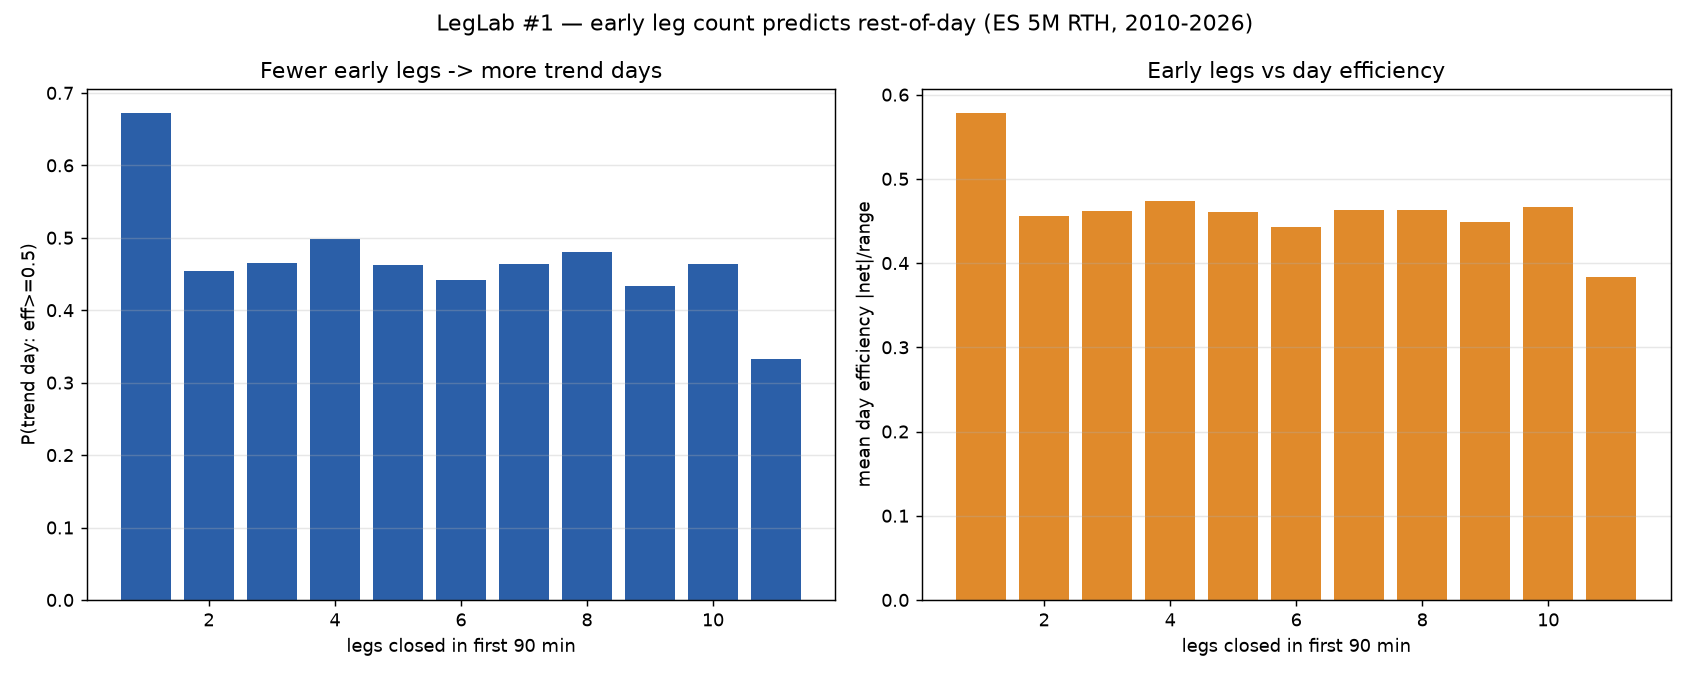

The table this chart was drawn from, first rows:
date, adr, thr, early_legs_60, early_legs_90, full_legs, eff, close_loc, loc_from_mid, early_range, rest_range, expansion, rest_range_adr, continue, trend_day
2010-06-17, 19.31, 2.9, 5, 7, 12, 0.0962, 0.8462, 0.3462, 12.5, 11.75, 1.04, 0.608, 0, 0
2010-06-18, 17.97, 2.7, 2, 4, 13, 0.4194, 0.1613, 0.3387, 7.75, 6.75, 1.0, 0.376, 0, 0
2010-06-21, 16.19, 2.43, 3, 3, 14, 0.6598, 0.299, 0.201, 7.25, 20.0, 3.345, 1.236, 1, 1
2010-06-22, 15.91, 2.39, 7, 9, 25, 0.78, 0.03, 0.47, 10.0, 23.25, 2.5, 1.462, 1, 1
2010-06-23, 17.03, 2.55, 6, 9, 21, 0.3065, 0.4355, 0.0645, 12.0, 13.25, 1.292, 0.778, 0, 0
2010-06-24, 16.94, 2.54, 5, 5, 16, 0.7101, 0.2174, 0.2826, 11.25, 15.25, 1.533, 0.9, 1, 1
2010-06-25, 16.91, 2.54, 3, 6, 26, 0.1194, 0.7164, 0.2164, 10.75, 15.75, 1.558, 0.932, 0, 0
2010-06-28, 16.47, 2.47, 5, 6, 19, 0.4167, 0.3333, 0.1667, 10.0, 8.75, 1.2, 0.531, 1, 0
2010-06-29, 16.44, 2.47, 6, 6, 21, 0.8039, 0.1863, 0.3137, 18.25, 17.0, 1.397, 1.034, 1, 1
2010-06-30, 18.0, 2.7, 5, 6, 18, 0.4578, 0.0723, 0.4277, 9.25, 20.75, 2.243, 1.153, 0, 0
2010-07-01, 19.62, 2.94, 7, 9, 25, 0.1789, 0.6737, 0.1737, 22.25, 20.25, 1.067, 1.032, 0, 0
2010-07-02, 19.56, 2.93, 4, 4, 14, 0.6438, 0.1918, 0.3082, 9.75, 15.25, 1.872, 0.78, 1, 1
2010-07-05, 18.72, 2.81, 1, 1, 1, 0.5833, 0.25, 0.25, 2.0, 2.5, 1.5, 0.134, 1, 1
2010-07-06, 17.16, 2.57, 3, 5, 22, 0.29, 0.42, 0.08, 9.75, 22.25, 2.564, 1.297, 0, 0
2010-07-07, 18.12, 2.72, 4, 5, 12, 0.9571, 0.9857, 0.4857, 17.0, 24.0, 2.059, 1.324, 1, 1
2010-07-08, 20.41, 3.06, 5, 5, 14, 0.1724, 0.8966, 0.3966, 8.5, 14.5, 1.706, 0.711, 0, 0
2010-07-09, 20.72, 3.11, 5, 6, 9, 0.5581, 0.7442, 0.2442, 7.5, 9.5, 1.433, 0.459, 1, 1
2010-07-12, 18.88, 2.83, 2, 2, 9, 0.4884, 0.907, 0.407, 7.75, 10.75, 1.387, 0.57, 1, 0
2010-07-13, 17.62, 2.64, 3, 4, 11, 0.2766, 0.4468, 0.0532, 6.75, 9.0, 1.741, 0.511, 1, 0
2010-07-14, 16.12, 2.42, 4, 8, 18, 0.2708, 0.625, 0.125, 7.25, 12.0, 1.655, 0.744, 0, 0
2010-07-15, 15.34, 2.3, 4, 4, 15, 0.0519, 0.7273, 0.2273, 15.5, 16.75, 1.242, 1.092, 0, 0
2010-07-16, 17.38, 2.61, 2, 2, 16, 0.8182, 0.1545, 0.3455, 16.0, 17.0, 1.719, 0.978, 1, 1
2010-07-19, 17.69, 2.65, 4, 7, 16, 0.0893, 0.5, 0.0, 12.25, 12.25, 1.143, 0.693, 0, 0
2010-07-20, 15.06, 2.26, 4, 6, 20, 0.982, 0.991, 0.491, 8.75, 21.25, 3.171, 1.411, 1, 1
2010-07-21, 16.72, 2.51, 3, 5, 19, 0.8673, 0.1122, 0.3878, 8.75, 20.5, 2.8, 1.226, 1, 1
2010-07-22, 18.44, 2.77, 2, 4, 14, 0.6212, 0.6364, 0.1364, 15.5, 9.0, 1.065, 0.488, 0, 1
2010-07-23, 19.16, 2.87, 4, 5, 18, 0.7857, 0.9714, 0.4714, 9.25, 15.0, 1.892, 0.783, 1, 1
2010-07-26, 19.88, 2.98, 3, 4, 6, 0.625, 0.8393, 0.3393, 9.75, 7.25, 1.436, 0.365, 1, 1
2010-07-27, 20.12, 3.02, 2, 3, 9, 0.4681, 0.4468, 0.0532, 8.25, 7.0, 1.424, 0.348, 0, 0
2010-07-28, 19.19, 2.88, 4, 6, 13, 0.449, 0.2653, 0.2347, 8.0, 10.0, 1.531, 0.521, 1, 0
2010-07-29, 17.28, 2.59, 3, 7, 17, 0.5464, 0.3299, 0.1701, 9.5, 17.0, 2.553, 0.984, 1, 1
2010-07-30, 18.56, 2.78, 6, 7, 18, 0.7237, 0.8289, 0.3289, 16.75, 13.25, 1.134, 0.714, 1, 1
2010-08-02, 17.47, 2.62, 2, 2, 5, 0.5, 0.8036, 0.3036, 9.5, 6.75, 1.474, 0.386, 1, 1
2010-08-03, 16.16, 2.42, 4, 4, 10, 0.1579, 0.5263, 0.0263, 7.25, 8.25, 1.31, 0.511, 0, 0
2010-08-04, 15.28, 2.29, 4, 6, 10, 0.4615, 0.8718, 0.3718, 9.0, 8.0, 1.083, 0.524, 0, 0
2010-08-05, 14.31, 2.15, 4, 5, 12, 0.7647, 0.9706, 0.4706, 7.25, 7.5, 1.172, 0.524, 1, 1
2010-08-06, 13.62, 2.04, 4, 4, 15, 0.4478, 0.9552, 0.4552, 15.25, 16.25, 1.098, 1.193, 0, 0
2010-08-09, 14.25, 2.14, 4, 4, 9, 0.2286, 0.8857, 0.3857, 6.25, 5.5, 1.4, 0.386, 0, 0
2010-08-10, 13.81, 2.07, 3, 4, 14, 0.2615, 0.6923, 0.1923, 8.75, 14.25, 1.857, 1.032, 0, 0
2010-08-11, 12.81, 1.92, 7, 7, 19, 0.9706, 0.0147, 0.4853, 9.5, 8.25, 1.789, 0.644, 1, 1
2010-08-12, 12.56, 1.88, 5, 7, 23, 0.5614, 0.614, 0.114, 13.25, 7.5, 1.075, 0.597, 0, 1
2010-08-13, 12.59, 1.89, 6, 9, 20, 0.1714, 0.0286, 0.4714, 7.25, 8.25, 1.207, 0.655, 0, 0
2010-08-16, 12.5, 1.88, 6, 7, 14, 0.4828, 0.7586, 0.2586, 13.25, 8.0, 1.094, 0.64, 0, 0
2010-08-17, 13.09, 1.96, 6, 6, 13, 0.1639, 0.3607, 0.1393, 6.25, 9.75, 2.44, 0.745, 0, 0
2010-08-18, 13.94, 2.09, 3, 6, 19, 0.2542, 0.1525, 0.3475, 6.5, 12.5, 2.269, 0.897, 1, 0
2010-08-19, 13.69, 2.05, 7, 9, 23, 0.7381, 0.119, 0.381, 16.0, 9.5, 1.312, 0.694, 1, 1
2010-08-20, 15.22, 2.28, 4, 5, 12, 0.0769, 0.9487, 0.4487, 7.0, 9.75, 1.393, 0.641, 0, 0
2010-08-23, 14.41, 2.16, 4, 7, 17, 0.5781, 0.0781, 0.4219, 11.75, 9.75, 1.362, 0.677, 1, 1
2010-08-24, 14.28, 2.14, 3, 4, 21, 0.2807, 0.4035, 0.0965, 11.0, 9.25, 1.295, 0.648, 1, 0
2010-08-25, 14.28, 2.14, 5, 6, 20, 0.5422, 0.8795, 0.3795, 10.5, 14.5, 1.976, 1.015, 1, 1
2010-08-26, 15.78, 2.37, 6, 7, 21, 0.8116, 0.1014, 0.3986, 7.0, 14.75, 2.464, 0.935, 1, 1
2010-08-27, 16.12, 2.42, 2, 4, 16, 0.3945, 0.9817, 0.4817, 17.0, 14.5, 1.603, 0.899, 0, 0
2010-08-30, 17.62, 2.64, 2, 4, 8, 0.8158, 0.0132, 0.4868, 6.25, 16.5, 3.04, 0.936, 0, 1
2010-08-31, 18.16, 2.72, 6, 8, 22, 0.6, 0.8833, 0.3833, 13.5, 11.75, 1.111, 0.647, 1, 1
2010-09-01, 17.41, 2.61, 4, 4, 12, 0.9535, 0.9767, 0.4767, 17.5, 7.5, 1.229, 0.431, 1, 1
2010-09-02, 18.88, 2.83, 4, 4, 8, 0.7333, 0.9556, 0.4556, 6.75, 9.0, 1.667, 0.477, 1, 1
2010-09-03, 18.28, 2.74, 4, 7, 9, 0.3256, 0.8837, 0.3837, 10.75, 9.75, 1.0, 0.533, 0, 0
2010-09-06, 17.84, 2.68, 0, 0, 0, 0.6, 0.2, 0.3, 1.75, 2.5, 1.429, 0.14, 1, 1
2010-09-07, 15.56, 2.33, 6, 6, 16, 0.6923, 0.1538, 0.3462, 7.75, 7.0, 1.258, 0.45, 1, 1
2010-09-08, 14.62, 2.19, 4, 4, 12, 0.6047, 0.6512, 0.1512, 9.0, 7.75, 1.194, 0.53, 0, 1
... 4,075 more rows
